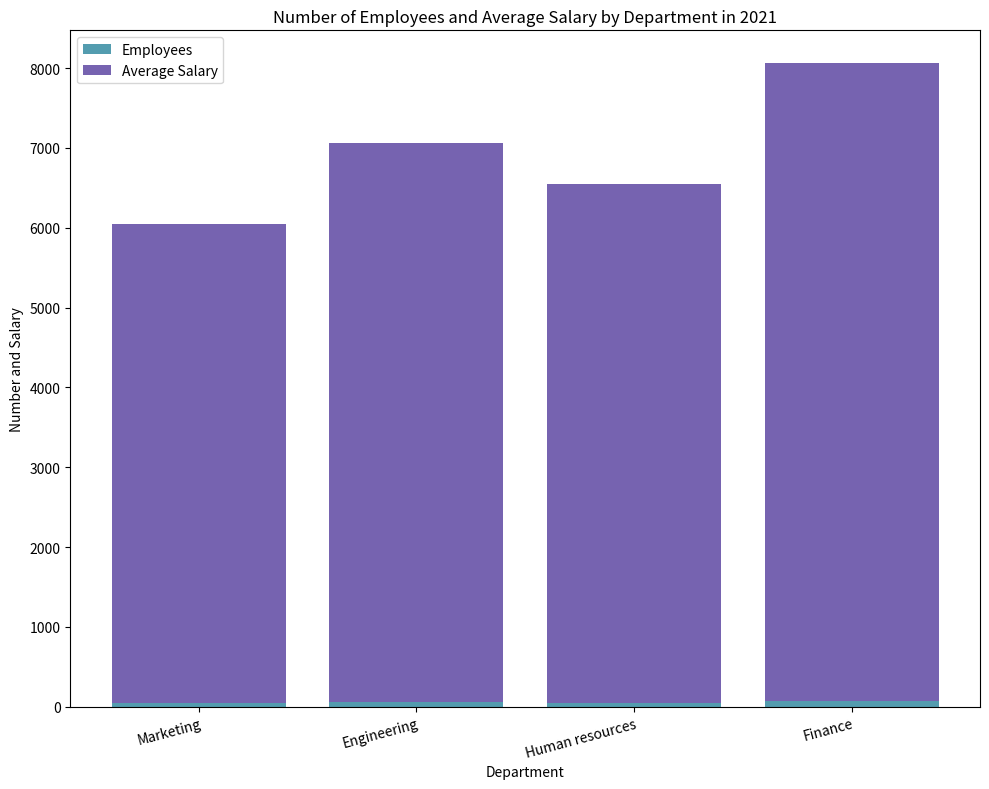

Here is the Python script that generated this plot: (Note: this script raises an exception after producing the figure.)

import matplotlib.pyplot as plt
import numpy as np

# define the data
Department = np.array(['Marketing', 'Engineering', 'Human resources', 'Finance'])
Employees = np.array([50, 60, 45, 70])
Average_Salary = np.array([6000, 7000, 6500, 8000])

# create figure
fig = plt.figure(figsize=(10, 8))
ax = fig.add_subplot(1, 1, 1)

# plot the data
ax.bar(Department, Employees, label='Employees', color='#539caf', width=0.8)
ax.bar(Department, Average_Salary, label='Average Salary', color='#7663b0', bottom=Employees, width=0.8)

# set the title
ax.set_title('Number of Employees and Average Salary by Department in 2021')

# set the x, y label
ax.set_xlabel('Department')
ax.set_ylabel('Number and Salary')

# set parameter
ax.set_xticks(Department)
ax.set_xticklabels(Department, rotation=15, ha="right", wrap=True)
ax.legend()

# resize the image
plt.tight_layout()

# save the figure
plt.savefig('bar chart/png/205.png')

# clear the current image state
plt.clf()
